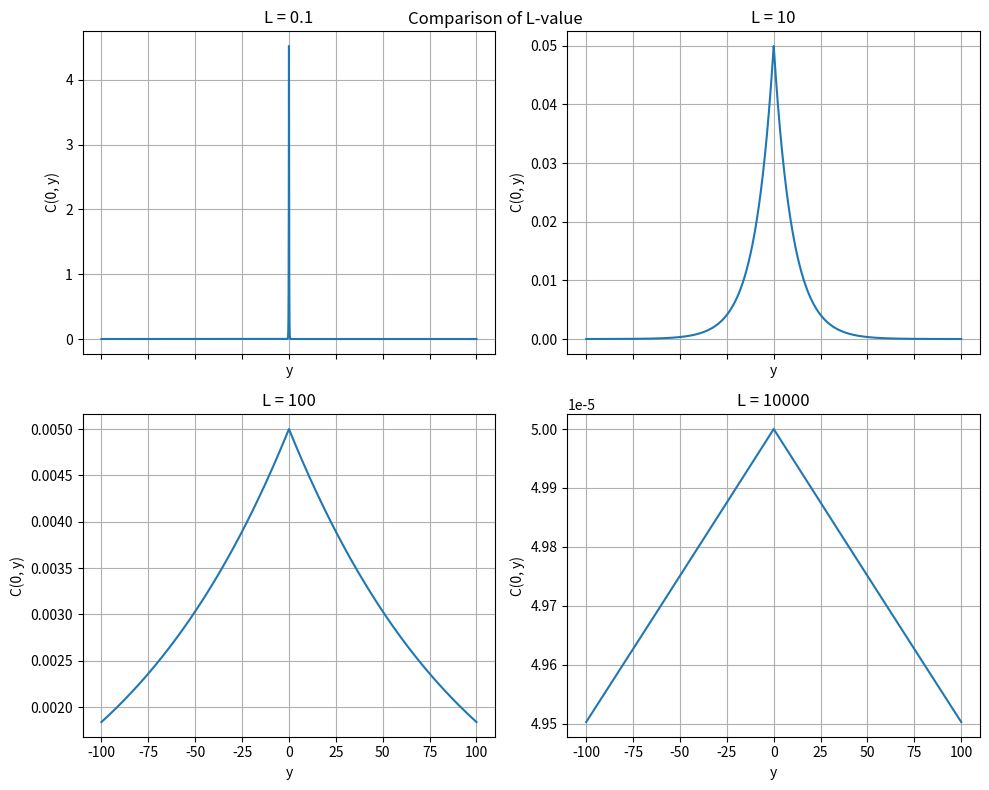
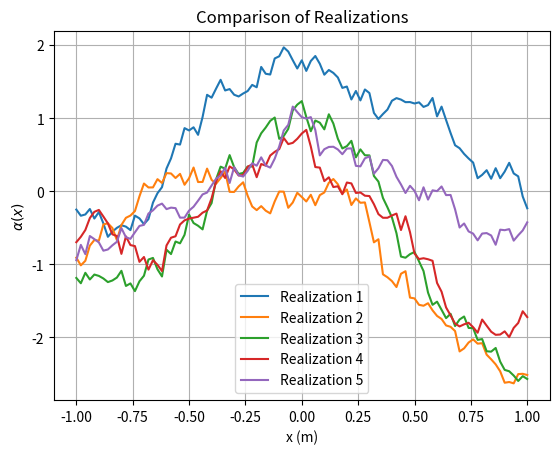
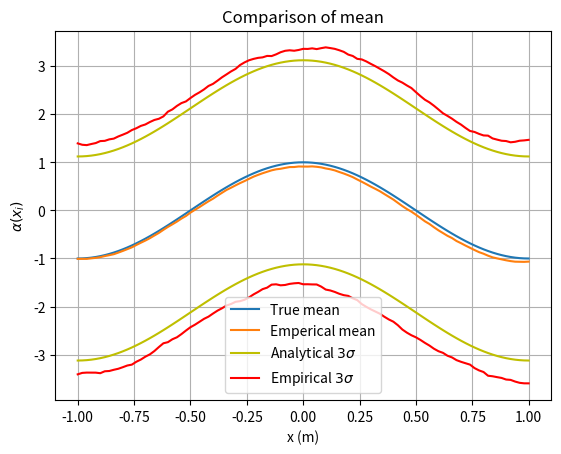
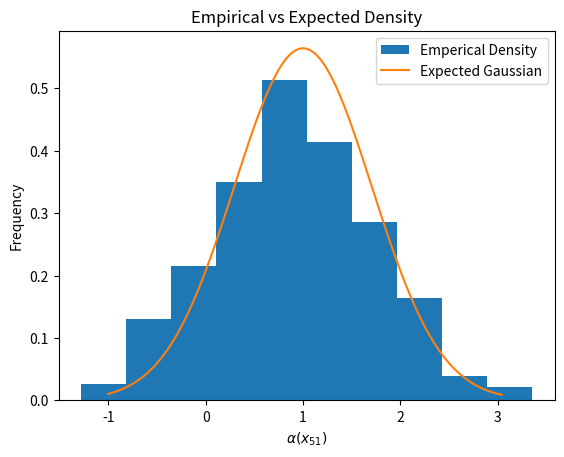

Python code for these plots, in order: (Note: this script raises an exception after producing the figures.)
import matplotlib.pyplot as plt
import numpy as np
from scipy import io
import pandas as pd
np.random.seed(400)


########## Problem 1 ##########
def C(x, y, L):
    return (1 / (2 * L)) * np.exp(-abs(x - y) / L)


y = np.linspace(-100, 100, 10000)
L_set = [0.1, 10, 100, 10000]

results = []

for L in L_set:
    result = C(0, y, L)
    results.append(result)

# Plotting (Used Gemini)
fig, axes = plt.subplots(nrows=2, ncols=2, figsize=(10, 8), sharex=True)

# 3. Iterate over data and flat axes simultaneously
for ax, y_series, i in zip(axes.flat, results, range(4)):
    ax.plot(y, y_series, color="tab:blue")
    ax.set_title(f"L = {L_set[i]}")
    ax.set_xlabel("y")
    ax.set_ylabel("C(0, y)")
    ax.grid(True)

# 4. Auto-adjust spacing to prevent label overlap
plt.tight_layout()
plt.suptitle("Comparison of L-value")


########## Problem 2 ##########
# 2.1
CMat = np.zeros((101, 101))  # Autocorrelation
x = [-1 + (i - 1) * 0.02 for i in range(1, 102)]
x = np.array(x)
x_gauss = [-1 + (i - 1) * 0.02 for i in range(1, 204)]

# Construct Covariance Matrix
for i in range(1, 102):
    xi = -1 + (i - 1) * 0.02
    for j in range(1, 102):
        xj = -1 + (j - 1) * 0.02
        CMat[i - 1, j - 1] = C(xi, xj, 1)

# Construct means
alpha_bar = [np.cos(np.pi * (-1 + (i - 1) * 0.02)) for i in range(1, 102)]

ans_21 = np.random.multivariate_normal(alpha_bar, np.sqrt(CMat), 5)

# 2.2
data_22 = np.random.multivariate_normal(alpha_bar, np.sqrt(CMat), 500)
means_22 = np.mean(data_22, 0)
vars_22 = np.var(data_22, 0, ddof=1)

# Plot 2.1
fig, ax = plt.subplots()

ax.plot(x, np.transpose(ans_21))

ax.set_xlabel("x (m)")
ax.set_ylabel(r"$\alpha(x)$")
ax.legend([f"Realization {i+1}" for i in range(5)])
ax.grid(True)
ax.set_title("Comparison of Realizations")

# Plot 2.2
fig, ax = plt.subplots()
ax.plot(x, alpha_bar, label="True mean")
ax.plot(x, means_22, label="Emperical mean")
ax.plot(
    x, alpha_bar + 3 * np.sqrt(np.diag(CMat)), 'y-', label=r"Analytical $3 \sigma$"
)  # TODO: Clean up the legend and label axes
ax.plot(x, alpha_bar - 3 * np.sqrt(np.diag(CMat)), 'y-')
ax.plot(x, means_22 + 3 * np.sqrt(vars_22), 'r-', label=r"Empirical $3 \sigma$")
ax.plot(x, means_22 - 3 * np.sqrt(vars_22), 'r-')
ax.legend()
ax.grid(True)
ax.set_xlabel("x (m)")
ax.set_ylabel(r'$\alpha(x_i)$')
ax.set_title("Comparison of mean")

# Plot 2.3
fig, ax = plt.subplots()
ax.hist(data_22[:, 50], density=True, label="Emperical Density")
ax.plot(
    x_gauss,
    [
        1
        / (np.sqrt(2 * np.pi * CMat[50, 50]))
        * np.exp(-((xi - alpha_bar[50]) ** 2) / (2 * CMat[50, 50]))
        for xi in x_gauss
    ],
    label="Expected Gaussian"
)
ax.set_xlabel(r"$\alpha(x_{51})$")
ax.set_ylabel("Frequency")
ax.set_title('Empirical vs Expected Density')
ax.legend()

########## Problem 3 ##########
# Load the Eta values
Eta = io.loadmat("HW03_EtaVals")
L_vals = Eta['L_values'][0]
keep_keys = ['etaVals_000p1', 'etaVals_001p0', 'etaVals_010p0', 'etaVals_100p0']
Eta = {k: Eta[k] for k in keep_keys if k in Eta}
Eta = {k: v[0] for k, v, in Eta.items()}
Eta = pd.DataFrame(Eta)
Eta.columns = ['0.1', '1', '10', '100']

def lambda_n(n, L):
    eta = Eta.iloc[n, (L_vals == float(L)).argmax()]
    l = 1 / (1 + L**2*eta**2)
    return l

def phi_n(n, L, x):
    if type(x) != np.ndarray:
        x = np.array(x)
    eta = Eta.iloc[n, (L_vals == float(L)).argmax()]
    if n % 2 ==0:
        phi = np.cos(eta*x) / (np.sqrt(1 + (np.sin(2*eta) / (2*eta))))
    else:
        phi = np.sin(eta*x) / (np.sqrt(1 - (np.sin(2*eta) / (2*eta))))

    return phi

def alpha_n(n, L, x):
    if type(x) != np.ndarray:
        x = np.array(x)
    a = np.sqrt(lambda_n(n, L))*phi_n(n, L, x)
    return a

# 3.1 
num = 11
eigenvalues = np.zeros((num, 4))
for n in range(num):
    for i, lval in enumerate(L_vals):
        eigenvalues[n, i] = lambda_n(n, lval)

# 3.2
Q = np.random.normal(0, 1, 100)
Ns = [2, 10, 50, 100]
aN = np.zeros((len(x), 4))

for i, N in enumerate(Ns):
    sum = np.zeros((len(x), ))
    for n in range(N):
        sum += Q[n]*alpha_n(n, 1.0, x)
    a = np.cos(np.pi*x) + sum
    aN[:, i] = a

# 3.3
Q = np.reshape(np.random.normal(0, 1, 500), (5, 100))

ans_33 = np.zeros((len(x), 4, 5))
for i in range(np.size(Q, 0)):
    Qi = Q[i, :]
    for j, N in enumerate(Ns):
        sum = np.zeros((len(x),))
        for n in range(N):
            sum += Qi[n]*alpha_n(n, 1.0, x)
        a = np.cos(np.pi*x) + sum
        ans_33[:, j, i] = a

# 3.5 (rework of 2.2)
Q_35 = np.reshape(np.random.normal(0, 1, 25000), (500, 50))  # using N=50

ans_35 = np.zeros((len(x), 500))
for i in range(np.size(Q_35, 0)):
    Qi = Q_35[i, :]
    sum = np.zeros((len(x),))
    for n in range(np.size(Q_35, 1)): # 50
        sum += Qi[n]*alpha_n(n, 1.0, x)
    a = np.cos(np.pi*x) + sum
    ans_35[:, i] = a

means_35 = np.mean(ans_35, 1)
vars_35 = np.var(ans_35, 1, ddof=1)

# 3.6 (rework of 2.3)
# Just plotting

# Plot 3.1
fig, ax = plt.subplots()
ax.plot(range(1, 12), eigenvalues, '-x')
ax.set_yscale('log')
ax.set_xlabel('Eigenvalue')
ax.set_ylabel('Magnitude')
ax.legend(['L=0.1', 'L=1', 'L=10', 'L=100'])
ax.set_title('Eigenvalue as a function of L-value')


# Plot 3.2
fig, ax = plt.subplots()
ax.plot(x, aN) # Check mean different from andrea
ax.set_xlabel('x (m)')
ax.set_ylabel(r'$\alpha(x_i)$')
ax.set_title('Comparison of L-value')
ax.legend(['N=2', 'N=10', 'N=50', 'N=100'])

# Plot 3.3
fig, axes = plt.subplots(4, 1, figsize=(10, 12), sharex=True)

for i in range(4):
    # Select the current subplot axis
    ax = axes[i]
    
    # Iterate through the 5 series in the third dimension
    for j in range(5):
        # data[:, i, j] extracts all n elements for subplot i, series j
        ax.plot(x, ans_33[:, i, j], label=f'Q({j+1})')
    
    ax.set_title(f'N = {Ns[i]}')
    ax.set_ylabel(r'$\alpha(x_i)$')
    ax.set_xlabel('x (m)')
    ax.legend(loc='upper right', fontsize='small', ncol=5)
    plt.suptitle("Comparison of realizations")



# Plot 3.5
fig, ax = plt.subplots()
ax.plot(x, means_35, 'b-', label='Empirical Mean')
ax.plot(x, means_35 + 3*np.sqrt(vars_35), 'r-', label=r'Empirical $3\sigma$')
ax.plot(x, means_35 - 3*np.sqrt(vars_35), 'r-')
ax.plot(x, alpha_bar + 3 * np.sqrt(np.diag(CMat)), 'y-', label=r'Analytical $3\sigma$')
ax.plot(x, alpha_bar - 3 * np.sqrt(np.diag(CMat)), 'y-')
ax.plot(x, alpha_bar, 'g-', label="True mean")
ax.set_xlabel('x (m)')
ax.set_ylabel(r'$\alpha(x_i)$')
ax.set_title('Comparision of means')
ax.legend()

# Plot 3.6
fig, ax = plt.subplots()
ax.hist(ans_35[50, :], density=True, label='Empirical Density')
ax.plot(
    x_gauss,
    [
        1
        / (np.sqrt(2 * np.pi * CMat[50, 50]))
        * np.exp(-((xi - alpha_bar[50]) ** 2) / (2 * CMat[50, 50]))
        for xi in x_gauss
    ], label='Expected Gaussian'
)
ax.set_ylabel('Frequency')
ax.set_xlabel(r'$\alpha$')
ax.legend()
ax.set_title(r"Distribution of $\alpha(x_{51})$ over 500 realizations")


plt.show()
